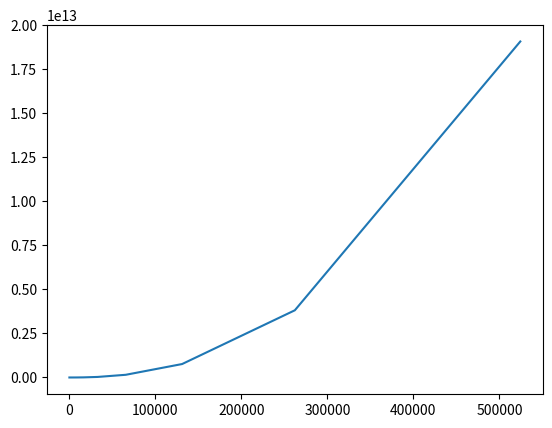

The matplotlib source for this figure:
import matplotlib.pyplot as plt
import numpy as np

def power(x):
    s = []
    for i in range(20):
        s.append(x**i)
    return s

xpoints = np.array(power(2))
ypoints = np.array(power(5))

plt.plot(xpoints, ypoints)
plt.show()